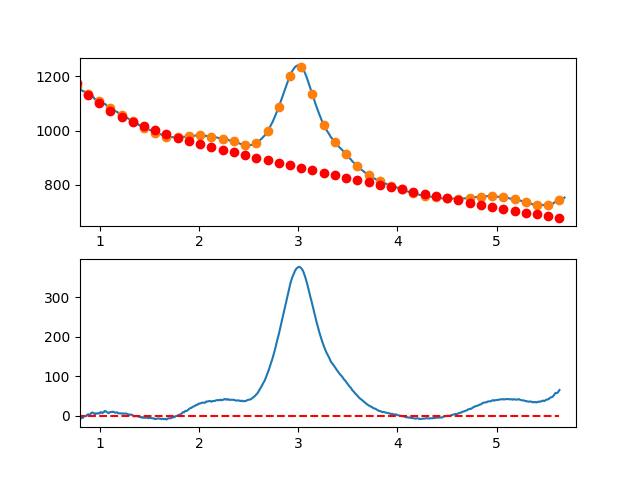

Data behind this chart, as committed beside it:
7.660095065371018697e-01, -7.758804817470718262e+00
7.716692588143090337e-01, -8.741277872624550582e+00
7.773290110915161977e-01, -8.893042472703655221e+00
7.829887633687233617e-01, -8.763716111415760679e+00
7.886485156459305257e-01, -6.612916282468859208e+00
7.943082679231376897e-01, -6.170260479569606105e+00
7.999680202003448537e-01, -5.465366196425975431e+00
8.056277724775520177e-01, -7.817850926745222750e+00
8.112875247547591817e-01, -5.027332164234621814e+00
8.169472770319663457e-01, -5.383427402602137590e+00
8.226070293091735097e-01, -4.835754135554680033e+00
8.282667815863807848e-01, -4.983929856799704794e+00
8.339265338635878377e-01, -2.857572060044503814e+00
8.395862861407951128e-01, -1.186298238996641885e+00
8.452460384180022768e-01, -4.897258873641021637e-01
8.509057906952094408e-01, -4.574724988538036996e-01
8.565655429724164938e-01, -9.291555671727564913e-01
8.622252952496237688e-01, 5.456074139710835880e-01
8.678850475268309328e-01, -5.280104912935712491e-02
8.735447998040380968e-01, 2.486001549818411149e+00
8.792045520812451498e-01, 3.622397717106196069e+00
8.848643043584524248e-01, 4.006769959027906225e+00
8.905240566356595888e-01, 2.839500781874903623e+00
8.961838089128667528e-01, 2.500972691940432924e+00
9.018435611900738058e-01, 2.661568195517247659e+00
9.075033134672810808e-01, 5.091669798897555665e+00
9.131630657444882448e-01, 7.251660008373846722e+00
9.188228180216954089e-01, 7.931921330239219969e+00
9.244825702989024618e-01, 8.672836270785637680e+00
9.301423225761097369e-01, 7.974787336305780627e+00
9.358020748533169009e-01, 7.648157033092729762e+00
9.414618271305239539e-01, 6.323327867438592875e+00
9.471215794077312289e-01, 3.970682345635850652e+00
9.527813316849383929e-01, 3.610602973977847796e+00
9.584410839621455569e-01, 6.513472258756337396e+00
9.641008362393528319e-01, 6.509672706264154840e+00
9.697605885165598849e-01, 6.289586822794035470e+00
9.754203407937670489e-01, 5.623597114638414496e+00
9.810800930709743239e-01, 6.362086088089881741e+00
9.867398453481812659e-01, 6.445436249441172549e+00
9.923995976253885409e-01, 6.954030104984440186e+00
9.980593499025957049e-01, 6.108219618480461577e+00
1.003719102179802869e+00, 8.738234583560370083e+00
1.009378854457010144e+00, 9.574274251323686258e+00
1.015038606734217197e+00, 9.206537872869375860e+00
1.020698359011424472e+00, 7.845224699296295512e+00
1.026358111288631525e+00, 7.120533981703601967e+00
1.032017863565838578e+00, 8.172664971190442884e+00
1.037677615843045853e+00, 9.501816918856320626e+00
1.043337368120253128e+00, 9.898189075800701175e+00
1.048997120397460181e+00, 1.225198069312182270e+01
1.054656872674667456e+00, 1.259339102191893289e+01
1.060316624951874509e+00, 1.149261931329124309e+01
1.065976377229081784e+00, 1.031986481833837388e+01
1.071636129506288837e+00, 8.925326788159509306e+00
1.077295881783495890e+00, 8.449204473853114905e+00
1.082955634060703165e+00, 8.201697126518865844e+00
1.088615386337910440e+00, 6.673003997255364084e+00
1.094275138615117493e+00, 7.643324337162084703e+00
1.099934890892324768e+00, 9.152857397338493683e+00
1.105594643169532043e+00, 9.591802428882829190e+00
... 809 more rows
